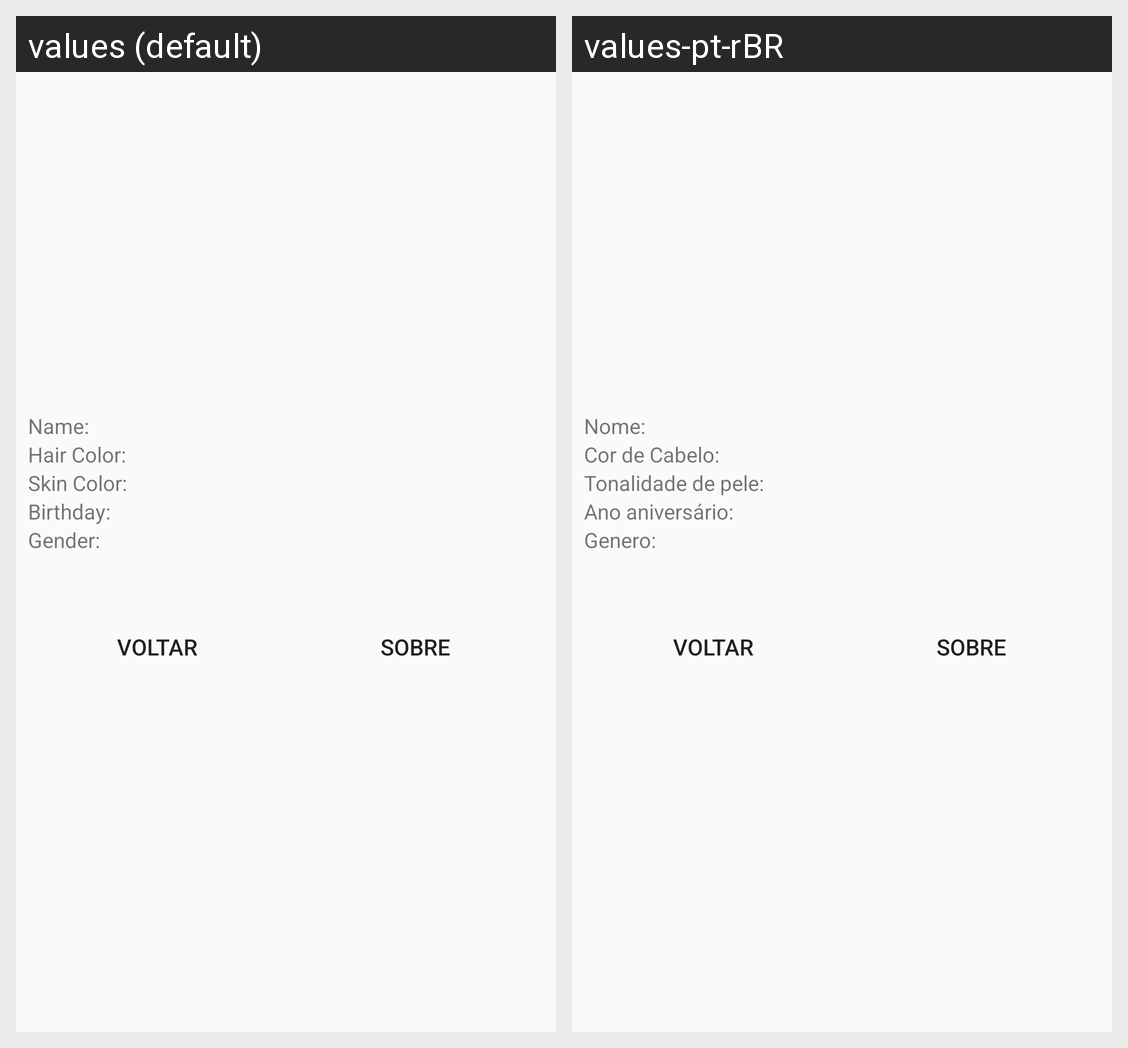

Translations of the strings shown on this Android screen, per locale in the grid:
Android screen res/layout/activity_resultado.xml rendered under 2 locales, left to right: values (default), values-pt-rBR. Device: Nexus 5 (rendered at 1080×1920; each locale shown at half size, 540×960, under a caption strip naming it); theme AppTheme.
Strings drawn on this screen, with the default value and each locale's value (text and hints the layout hard-codes, and strings that could not be matched under every locale, appear in the picture but are not listed):

nome
  values: Name:
  values-pt-rBR: Nome:

cabelo
  values: Hair Color:
  values-pt-rBR: Cor de Cabelo:

pele
  values: Skin Color:
  values-pt-rBR: Tonalidade de pele:

aniversario
  values: Birthday:
  values-pt-rBR: Ano aniversário:

genero
  values: Gender:
  values-pt-rBR: Genero:
